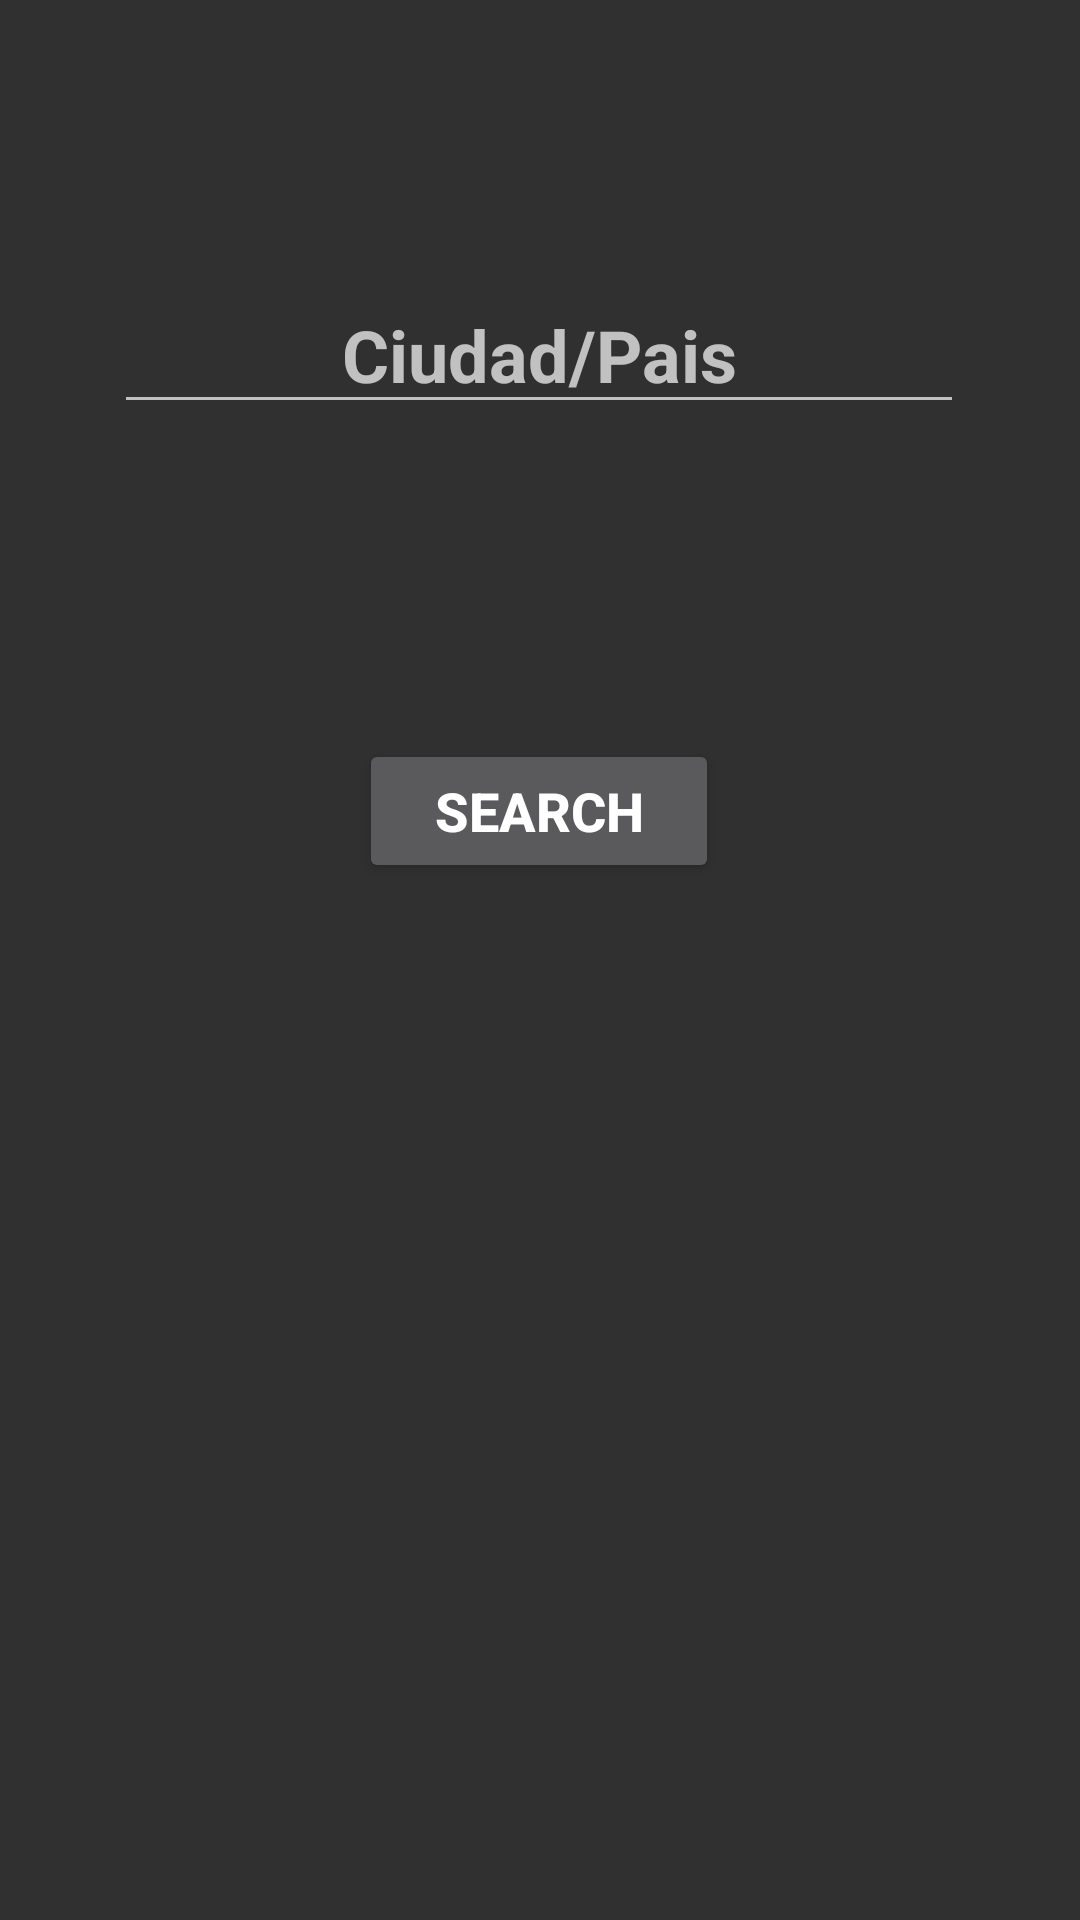

The Android layout XML behind this screen, and the referenced resources:
<!-- AndroidManifest.xml: application theme AppTheme -->
<!-- res/layout/activity_clima.xml -->
<?xml version="1.0" encoding="utf-8"?>
<androidx.constraintlayout.widget.ConstraintLayout xmlns:android="http://schemas.android.com/apk/res/android"

    xmlns:app="http://schemas.android.com/apk/res-auto"
    xmlns:tools="http://schemas.android.com/tools"
    android:layout_width="match_parent"
    android:layout_height="match_parent"

    tools:context=".MainActivity">

    <EditText
        android:id="@+id/ciudadNombre"
        android:layout_width="wrap_content"
        android:layout_height="wrap_content"
        android:layout_marginStart="8dp"
        android:layout_marginTop="92dp"
        android:layout_marginEnd="8dp"
        android:layout_marginBottom="45dp"
        android:ems="10"
        android:gravity="center"
        android:hint="Ciudad/Pais"
        android:inputType="textPersonName"
        android:textColor="@android:color/white"
        android:textSize="24sp"
        android:textStyle="bold"
        app:layout_constraintBottom_toTopOf="@+id/searchButton"
        app:layout_constraintEnd_toEndOf="parent"
        app:layout_constraintHorizontal_bias="0.495"
        app:layout_constraintStart_toStartOf="parent"
        app:layout_constraintTop_toTopOf="parent" />

    <Button
        android:id="@+id/searchButton"
        android:layout_width="120dp"
        android:layout_height="wrap_content"
        android:layout_marginTop="60dp"
        android:layout_marginBottom="60dp"
        android:onClick="search"
        android:text="search"
        android:textSize="18sp"
        android:textStyle="bold"
        app:layout_constraintBottom_toTopOf="@+id/resut"
        app:layout_constraintEnd_toEndOf="@+id/ciudadNombre"
        app:layout_constraintStart_toStartOf="@+id/ciudadNombre"
        app:layout_constraintTop_toBottomOf="@+id/ciudadNombre" />

    <TextView
        android:id="@+id/resut"
        android:layout_width="wrap_content"
        android:layout_height="wrap_content"
        android:layout_marginTop="60dp"
        android:padding="8dp"
        android:textColor="@color/cardview_light_background"
        android:textSize="24sp"
        android:textStyle="bold"
        app:layout_constraintEnd_toEndOf="@+id/searchButton"
        app:layout_constraintStart_toStartOf="@+id/searchButton"
        app:layout_constraintTop_toBottomOf="@+id/searchButton" />


</androidx.constraintlayout.widget.ConstraintLayout>
<!-- resources referenced by this layout -->
<resources>
  <style name="AppTheme" parent="Theme.AppCompat">
          
          <item name="colorPrimary">@color/colorPrimary</item>
          <item name="colorPrimaryDark">@color/colorPrimaryDark</item>
          <item name="colorAccent">@color/colorAccent</item>
      </style>
  <color name="colorPrimary">#212121</color>
  <color name="colorPrimaryDark">#000000</color>
  <color name="colorAccent">#FF5252</color>
</resources>
